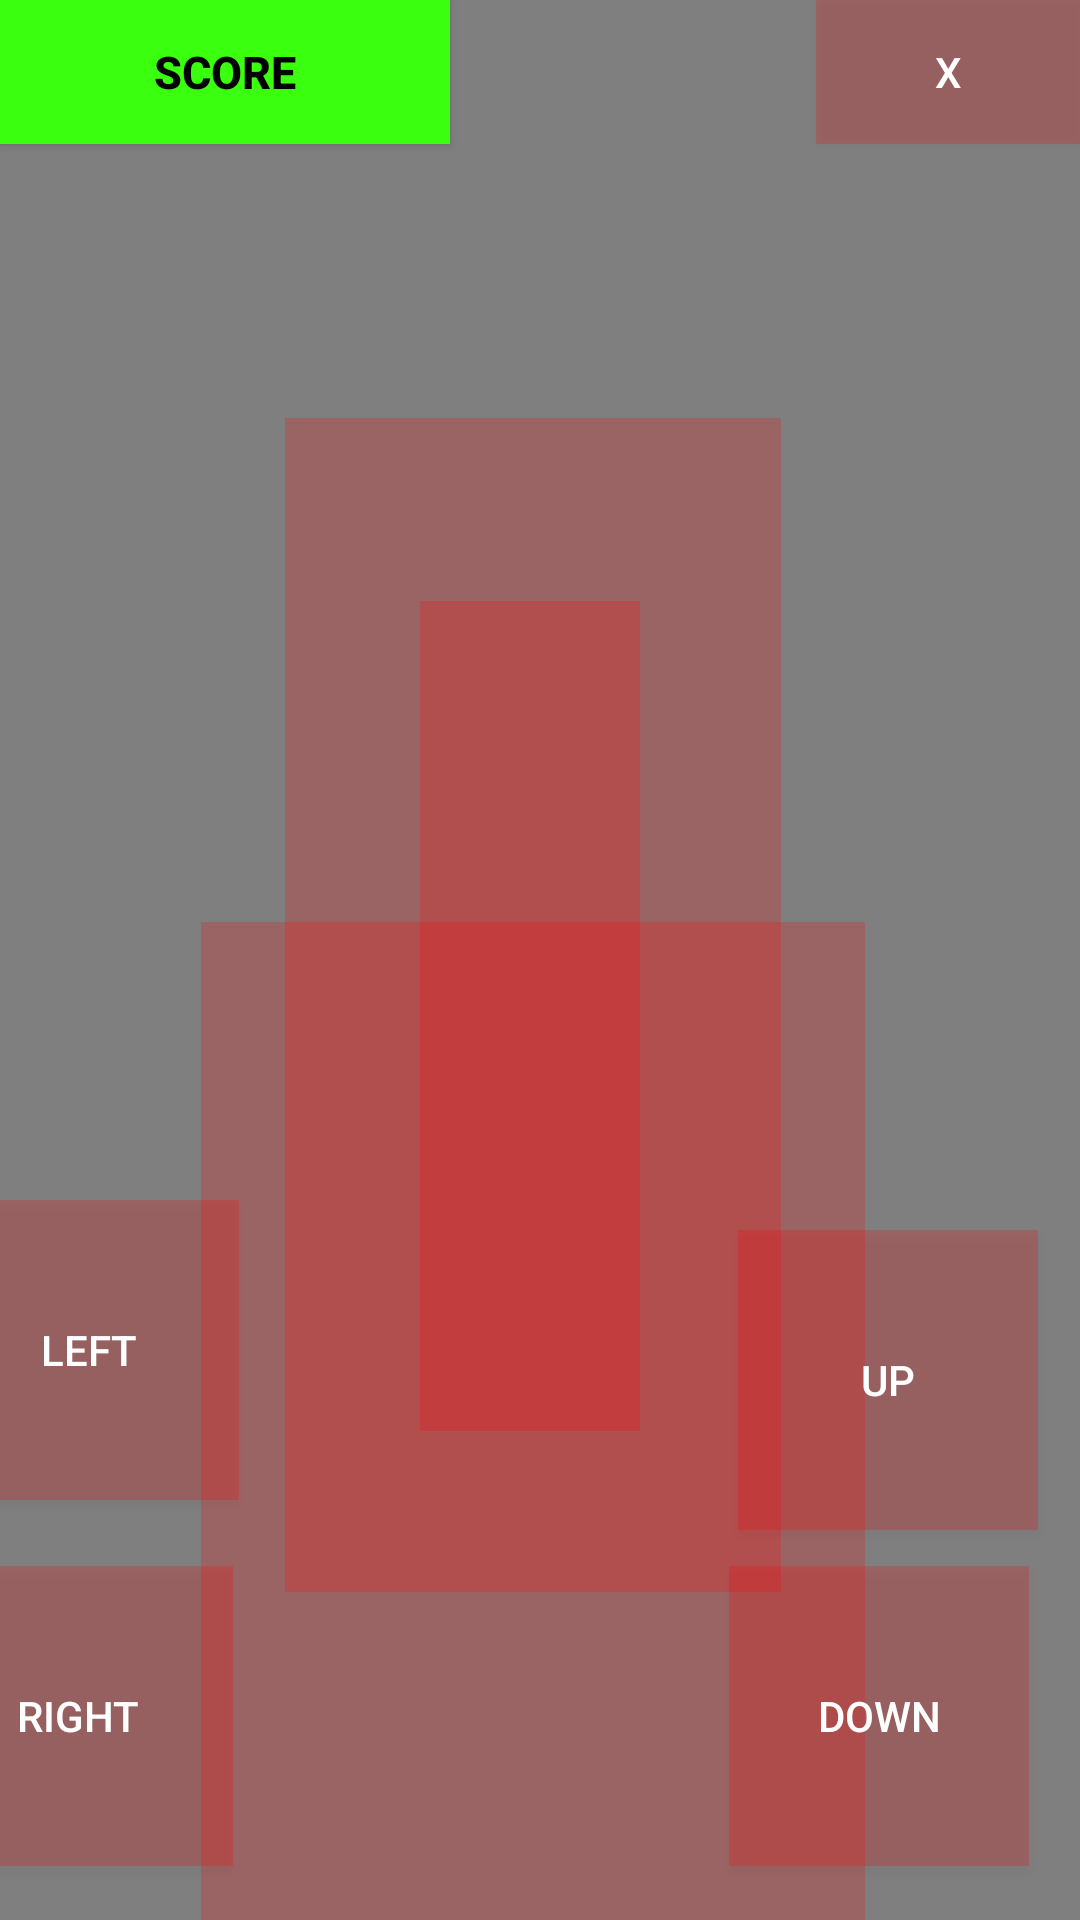

Write the Android layout XML for this screen, with the resource values it uses.
<!-- AndroidManifest.xml: application theme Theme.Colombo -->
<!-- res/layout/activity_game.xml -->
<?xml version="1.0" encoding="utf-8"?>
<RelativeLayout xmlns:android="http://schemas.android.com/apk/res/android"
    xmlns:app="http://schemas.android.com/apk/res-auto"
    xmlns:tools="http://schemas.android.com/tools"
    android:layout_width="match_parent"
    android:layout_height="match_parent"
    tools:context=".game">

    <VideoView
        android:id="@+id/videoViewgame"
        android:layout_width="match_parent"
        android:layout_height="wrap_content"
        android:layout_centerInParent="true"
        android:scaleType="centerCrop" />

    <Button
        android:id="@+id/score2"
        android:layout_width="150dp"
        android:layout_height="wrap_content"
        android:background="@color/green"
        android:textStyle="bold"
        android:textColor="@color/black"
        android:textSize="15dp"
        android:text="score"
        app:layout_constraintBottom_toTopOf="@+id/lilu"
        app:layout_constraintEnd_toEndOf="parent"
        app:layout_constraintStart_toStartOf="parent">

    </Button>

    <Button
        android:id="@+id/backMenu"
        android:layout_width="wrap_content"
        android:layout_height="wrap_content"
        android:layout_alignParentEnd="true"
        android:layout_alignParentTop="true"
        android:text="X"
        android:background="@color/cardview_shadow_start_color"
        android:backgroundTint="#FF0000"
        android:textColor="#FFFFFF"/>



    <RelativeLayout
        android:id="@+id/relativeLayout"
        android:layout_width="match_parent"
        android:layout_height="match_parent"
        android:layout_alignParentStart="true"
        android:layout_alignParentTop="true"
        android:layout_alignParentEnd="true"
        android:layout_alignParentBottom="true"
        android:layout_marginStart="-5dp"
        android:layout_marginTop="-2dp"
        android:layout_marginEnd="3dp"
        android:layout_marginBottom="0dp"

        android:gravity="center"
        app:layout_constraintEnd_toEndOf="parent"
        app:layout_constraintStart_toStartOf="parent"
        tools:ignore="MissingConstraints">


        <Button
            android:id="@+id/score"
            android:layout_width="wrap_content"
            android:layout_height="wrap_content"
            android:layout_alignParentStart="true"
            android:layout_alignParentTop="true"
            android:layout_alignParentEnd="true"
            android:layout_marginStart="265dp"
            android:layout_marginTop="141dp"
            android:layout_marginEnd="262dp"
            android:background="@color/cardview_shadow_start_color"
            android:backgroundTint="#FF0000"
            android:textColor="#FFFFFF"
            android:text="Game Over ! Play Again"
            android:textAlignment="center"
            android:textSize="15dp"></Button>

        <Button
            android:id="@+id/new_game"
            android:layout_width="150dp"
            android:layout_height="wrap_content"
            android:layout_alignTop="@+id/score"
            android:layout_alignParentStart="true"
            android:layout_alignParentEnd="true"
            android:layout_alignParentBottom="true"
            android:layout_marginStart="218dp"
            android:layout_marginTop="61dp"
            android:layout_marginEnd="217dp"
            android:layout_marginBottom="163dp"
            android:background="@color/cardview_shadow_start_color"
            android:backgroundTint="#FF0000"
            android:textColor="#FFFFFF"
            android:textSize="50dp"
            android:text="New Game">

        </Button>

        <Button
            android:id="@+id/resume"
            android:layout_width="150dp"
            android:layout_height="wrap_content"
            android:layout_alignParentStart="true"
            android:layout_alignParentTop="true"
            android:layout_marginStart="291dp"
            android:layout_marginTop="255dp"
            android:text="Resume Game"
            android:background="@color/cardview_shadow_start_color"
            android:backgroundTint="#FF0000"
            android:textColor="#FFFFFF"
            android:textAlignment="center"
            android:visibility="invisible">

        </Button>

        <Button
            android:id="@+id/playagain"
            android:layout_width="150dp"
            android:layout_height="wrap_content"
            android:layout_below="@+id/new_game"
            android:layout_alignParentStart="true"
            android:layout_alignParentTop="true"
            android:layout_alignParentEnd="true"
            android:layout_marginStart="293dp"
            android:layout_marginTop="309dp"
            android:layout_marginEnd="290dp"
            android:background="@color/cardview_shadow_start_color"
            android:backgroundTint="#FF0000"
            android:textColor="#FFFFFF"
            android:text="Game Over ! Play Again"
            android:textAlignment="center"
            android:textSize="20dp"
            android:textStyle="bold">

        </Button>

        <RelativeLayout
            android:id="@+id/board"
            android:layout_width="692dp"
            android:layout_height="wrap_content"
            android:layout_alignParentStart="true"
            android:layout_alignParentTop="true"
            android:layout_alignParentEnd="true"
            android:layout_alignParentBottom="true"
            android:layout_marginStart="20dp"
            android:layout_marginLeft="5dp"
            android:layout_marginTop="9dp"
            android:layout_marginEnd="20dp"
            android:layout_marginBottom="19dp"
            android:gravity="center"
            tools:ignore="MissingConstraints">


        </RelativeLayout>
            <Button
                android:id="@+id/up"
                android:layout_width="100dp"
                android:layout_height="100dp"
                android:layout_alignParentEnd="true"
                android:layout_alignParentBottom="true"
                android:layout_gravity="center"
                android:layout_marginStart="10dp"
                android:layout_marginTop="10dp"
                android:layout_marginEnd="11dp"
                android:background="@color/cardview_shadow_start_color"
                android:backgroundTint="#FF0000"
                android:textColor="#FFFFFF"
                android:layout_marginBottom="130dp"
                android:gravity="center"
                android:text="UP"></Button>

            <Button
                android:id="@+id/pause"
                android:layout_width="100dp"
                android:layout_height="100dp"
                android:layout_gravity="center"
                android:layout_marginEnd="0dp"
                android:gravity="center"
                android:text="pause"
                android:visibility="invisible"
                ></Button>

            <Button
                android:id="@+id/down"
                android:layout_width="100dp"
                android:layout_height="100dp"
                android:layout_alignParentEnd="true"
                android:layout_alignParentBottom="true"
                android:layout_gravity="center"
                android:layout_marginStart="10dp"
                android:layout_marginTop="10dp"
                android:layout_marginEnd="14dp"
                android:layout_marginBottom="18dp"
                android:gravity="center"
                android:background="@color/cardview_shadow_start_color"
                android:backgroundTint="#FF0000"
                android:textColor="#FFFFFF"
                android:text="DOWN"></Button>

        <Button
            android:id="@+id/left"
            android:layout_width="100dp"
            android:layout_height="100dp"
            android:layout_alignParentStart="true"
            android:layout_alignParentBottom="true"
            android:layout_gravity="center"
            android:layout_marginStart="-16dp"
            android:layout_marginTop="10dp"
            android:layout_marginBottom="140dp"
            android:gravity="center"
            android:background="@color/cardview_shadow_start_color"
            android:backgroundTint="#FF0000"
            android:textColor="#FFFFFF"
            android:text="LEFT"></Button>

            <Button
                android:id="@+id/right"
                android:layout_width="100dp"
                android:layout_height="100dp"
                android:layout_alignParentStart="true"
                android:layout_alignParentBottom="true"
                android:layout_gravity="center"
                android:layout_marginStart="-18dp"
                android:layout_marginTop="10dp"
                android:layout_marginBottom="18dp"
                android:gravity="center"
                android:background="@color/cardview_shadow_start_color"
                android:backgroundTint="#FF0000"
                android:textColor="#FFFFFF"
                android:text="RIGHT "></Button>



</RelativeLayout>


</RelativeLayout>
<!-- resources referenced by this layout -->
<resources>
  <color name="black">#FF000000</color>
  <color name="green">#3AFF0E</color>
  <style name="Theme.Colombo" parent="Base.Theme.Colombo" />
  <style name="Base.Theme.Colombo" parent="Theme.Material3.DayNight.NoActionBar">
          
          
      </style>
</resources>
